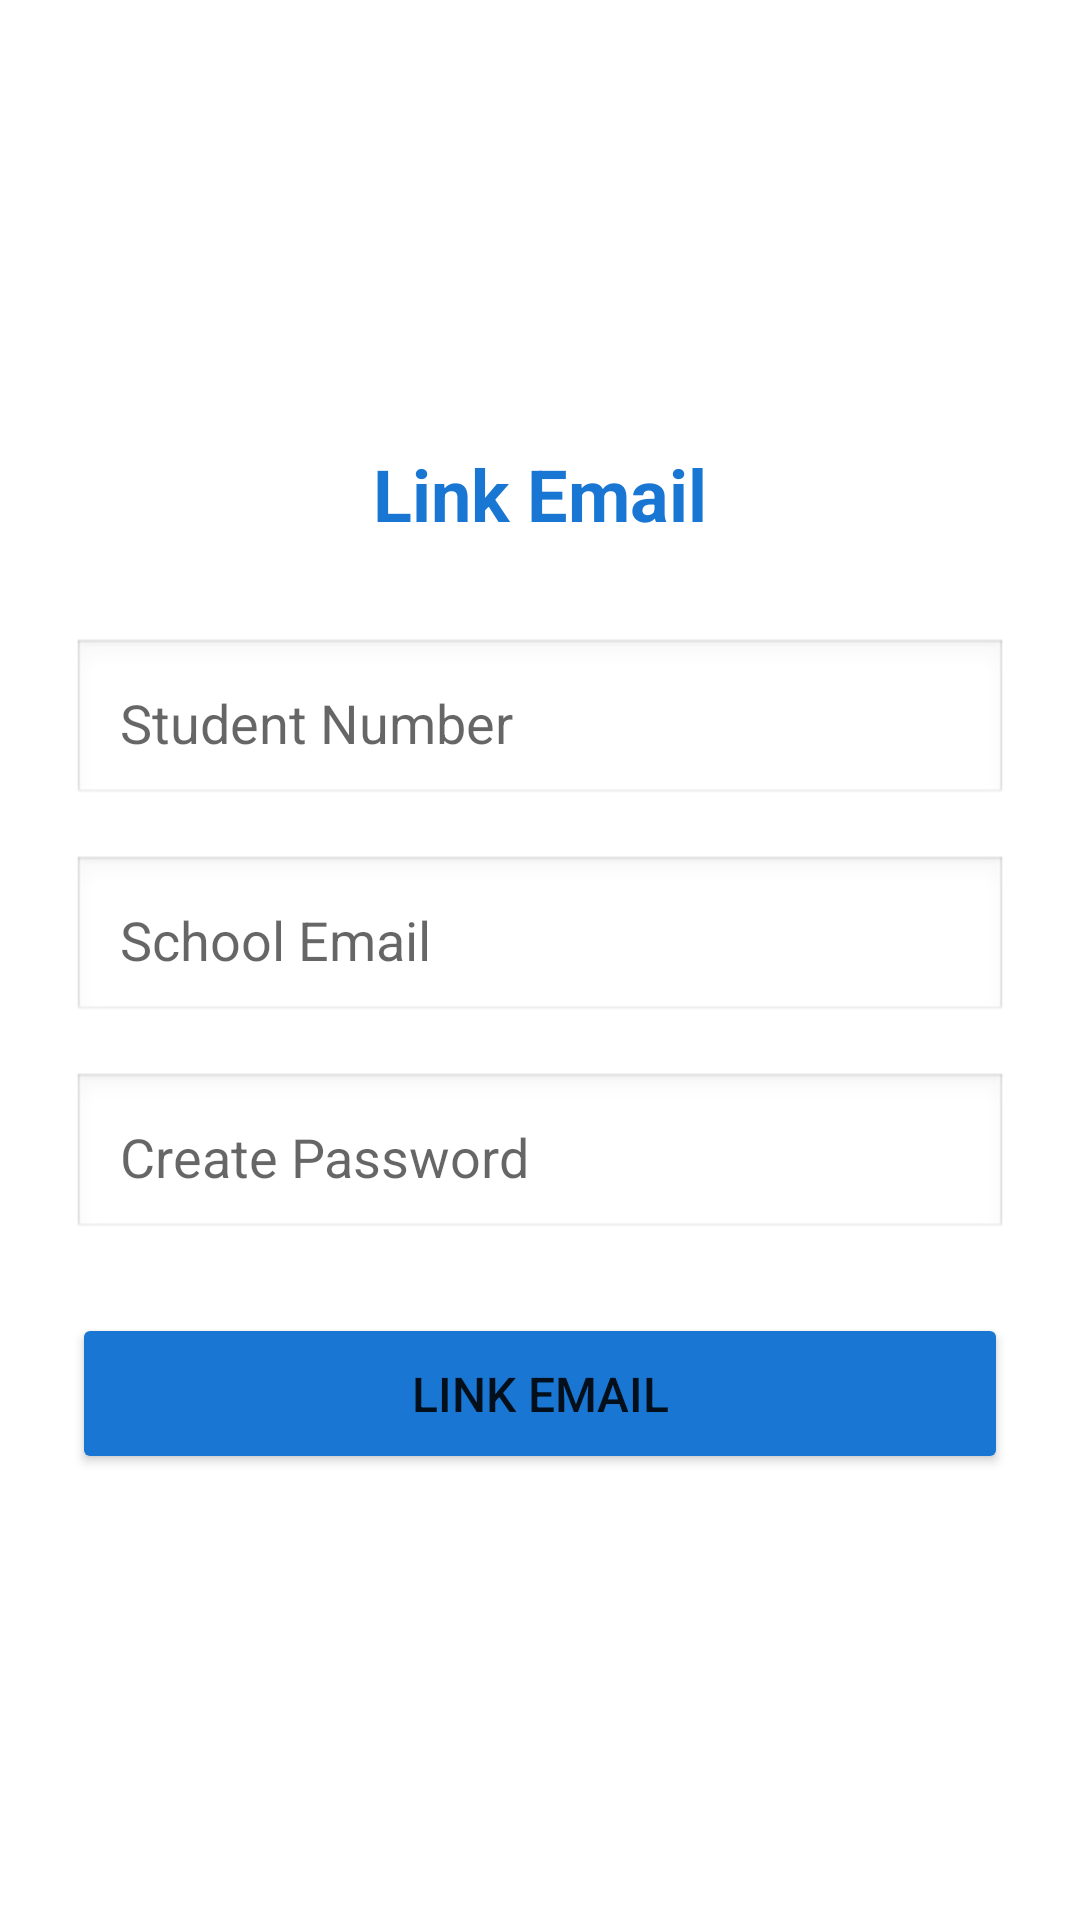

Write the Android layout XML for this screen, with the resource values it uses.
<!-- AndroidManifest.xml: application theme Theme.AdUFoundIT -->
<!-- res/layout/activity_link_email.xml -->
<?xml version="1.0" encoding="utf-8"?>
<LinearLayout xmlns:android="http://schemas.android.com/apk/res/android"
    android:layout_width="match_parent"
    android:layout_height="match_parent"
    android:orientation="vertical"
    android:gravity="center"
    android:padding="24dp"
    android:background="#FFFFFF">

    <TextView
        android:layout_width="wrap_content"
        android:layout_height="wrap_content"
        android:text="Link Email"
        android:textSize="24sp"
        android:textStyle="bold"
        android:textColor="#1976D2"
        android:layout_marginBottom="32dp"/>

    <EditText
        android:id="@+id/etStudentNumber"
        android:layout_width="match_parent"
        android:layout_height="wrap_content"
        android:hint="Student Number"
        android:inputType="text"
        android:padding="16dp"
        android:background="@android:drawable/edit_text"
        android:layout_marginBottom="16dp"/>

    <EditText
        android:id="@+id/etSchoolEmail"
        android:layout_width="match_parent"
        android:layout_height="wrap_content"
        android:hint="School Email"
        android:inputType="textEmailAddress"
        android:padding="16dp"
        android:background="@android:drawable/edit_text"
        android:layout_marginBottom="16dp"/>

    <EditText
        android:id="@+id/etCreatePassword"
        android:layout_width="match_parent"
        android:layout_height="wrap_content"
        android:hint="Create Password"
        android:inputType="textPassword"
        android:padding="16dp"
        android:background="@android:drawable/edit_text"
        android:layout_marginBottom="24dp"/>

    <Button
        android:id="@+id/btnLinkEmail"
        android:layout_width="match_parent"
        android:layout_height="wrap_content"
        android:text="Link Email"
        android:textSize="16sp"
        android:padding="16dp"
        android:backgroundTint="#1976D2"/>

</LinearLayout>
<!-- resources referenced by this layout -->
<resources>
  <style name="Theme.AdUFoundIT" parent="Theme.MaterialComponents.DayNight.DarkActionBar">
          <item name="colorPrimary">@color/primary_blue</item>
          <item name="colorPrimaryVariant">@color/primary_blue</item>
          <item name="colorOnPrimary">@color/white</item>
          <item name="colorSecondary">@color/success_green</item>
          <item name="colorSecondaryVariant">@color/success_green</item>
          <item name="colorOnSecondary">@color/white</item>
          <item name="android:statusBarColor">@color/primary_blue</item>
      </style>
  <color name="primary_blue">#1976D2</color>
  <color name="white">#FFFFFFFF</color>
  <color name="success_green">#4CAF50</color>
</resources>
